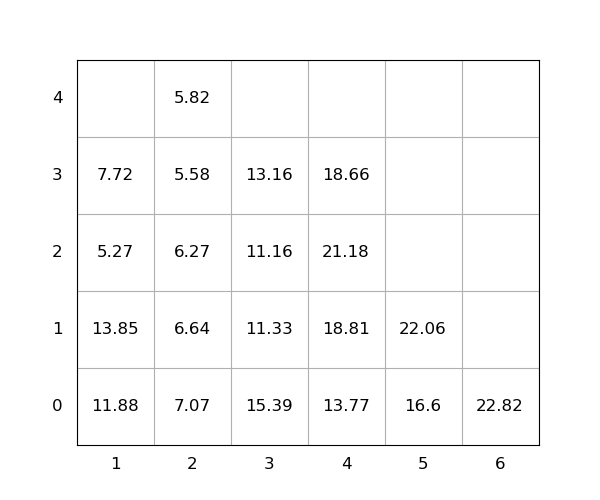

The file beside this chart, header and first rows:
idx, loc_x, loc_y, loc_z, weight, seq, emerg, reloc, size(ft)
1, 3, 0, 0, 15.39, 0, 0, 1.0, 20
2, 4, 0, 0, 13.77, 0, 0, 0, 20
3, 1, 0, 0, 11.88, 0, 0, 1.0, 20
4, 1, 0, 1, 13.85, 0, 0, 1.0, 20
5, 4, 0, 1, 18.81, 0, 0, 1.0, 20
6, 4, 0, 2, 21.18, 1, 0, 1.0, 20
7, 2, 0, 0, 7.07, 2, 0, 1.0, 20
8, 1, 0, 2, 5.27, 3, 0, 1.0, 20
9, 5, 0, 0, 16.6, 4, 0, 1.0, 20
10, 4, 0, 3, 18.66, 5, 0, 1.0, 20
11, 3, 0, 1, 11.33, 6, 0, 1.0, 20
12, 3, 0, 2, 11.16, 7, 0, 1.0, 20
13, 2, 0, 1, 6.64, 8, 0, 1.0, 20
14, 2, 0, 2, 6.27, 9, 0, 1.0, 20
15, 2, 0, 3, 5.58, 10, 0, 1.0, 20
16, 5, 0, 1, 22.06, 11, 0, 1.0, 20
17, 2, 0, 4, 5.82, 12, 0, 1.0, 20
18, 3, 0, 3, 13.16, 13, 0, 1.0, 20
19, 1, 0, 3, 7.72, 14, 0, 1.0, 20
20, 6, 0, 0, 22.82, 15, 0, 1.0, 20
